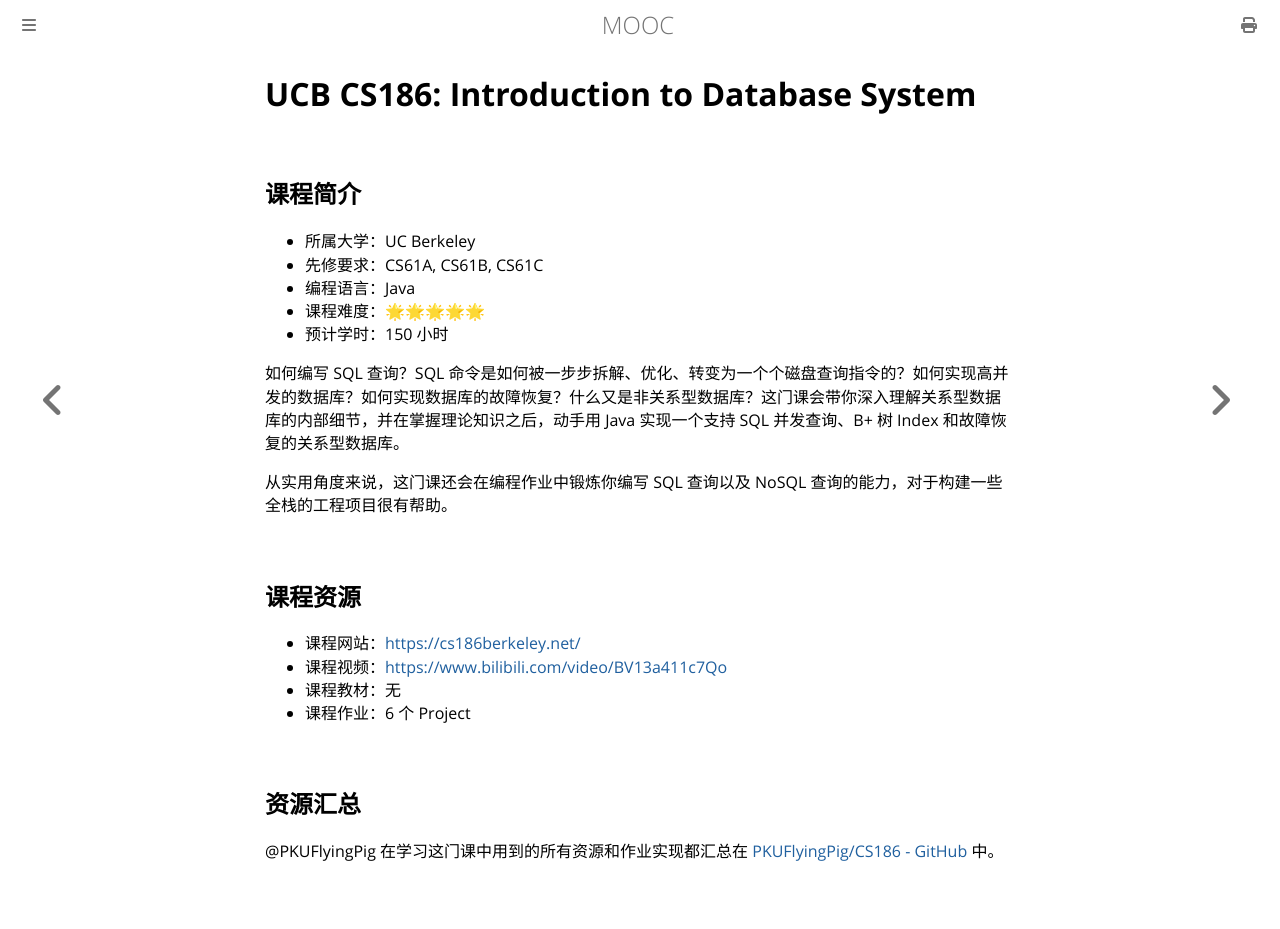

repository: Hanguangwu/MOOC · page: docs/数据库系统/CS186.html · generator: mdbook

# UCB CS186: Introduction to Database System

## 课程简介

- 所属大学：UC Berkeley
- 先修要求：CS61A, CS61B, CS61C
- 编程语言：Java
- 课程难度：🌟🌟🌟🌟🌟
- 预计学时：150 小时

如何编写 SQL 查询？SQL 命令是如何被一步步拆解、优化、转变为一个个磁盘查询指令的？如何实现高并发的数据库？如何实现数据库的故障恢复？什么又是非关系型数据库？这门课会带你深入理解关系型数据库的内部细节，并在掌握理论知识之后，动手用 Java 实现一个支持 SQL 并发查询、B+ 树 Index 和故障恢复的关系型数据库。

从实用角度来说，这门课还会在编程作业中锻炼你编写 SQL 查询以及 NoSQL 查询的能力，对于构建一些全栈的工程项目很有帮助。

## 课程资源

- 课程网站：<https://cs186berkeley.net/>
- 课程视频：<https://www.bilibili.com/video/BV13a411c7Qo>
- 课程教材：无
- 课程作业：6 个 Project

## 资源汇总

@PKUFlyingPig 在学习这门课中用到的所有资源和作业实现都汇总在 [PKUFlyingPig/CS186 - GitHub](https://github.com/PKUFlyingPig/CS186) 中。
